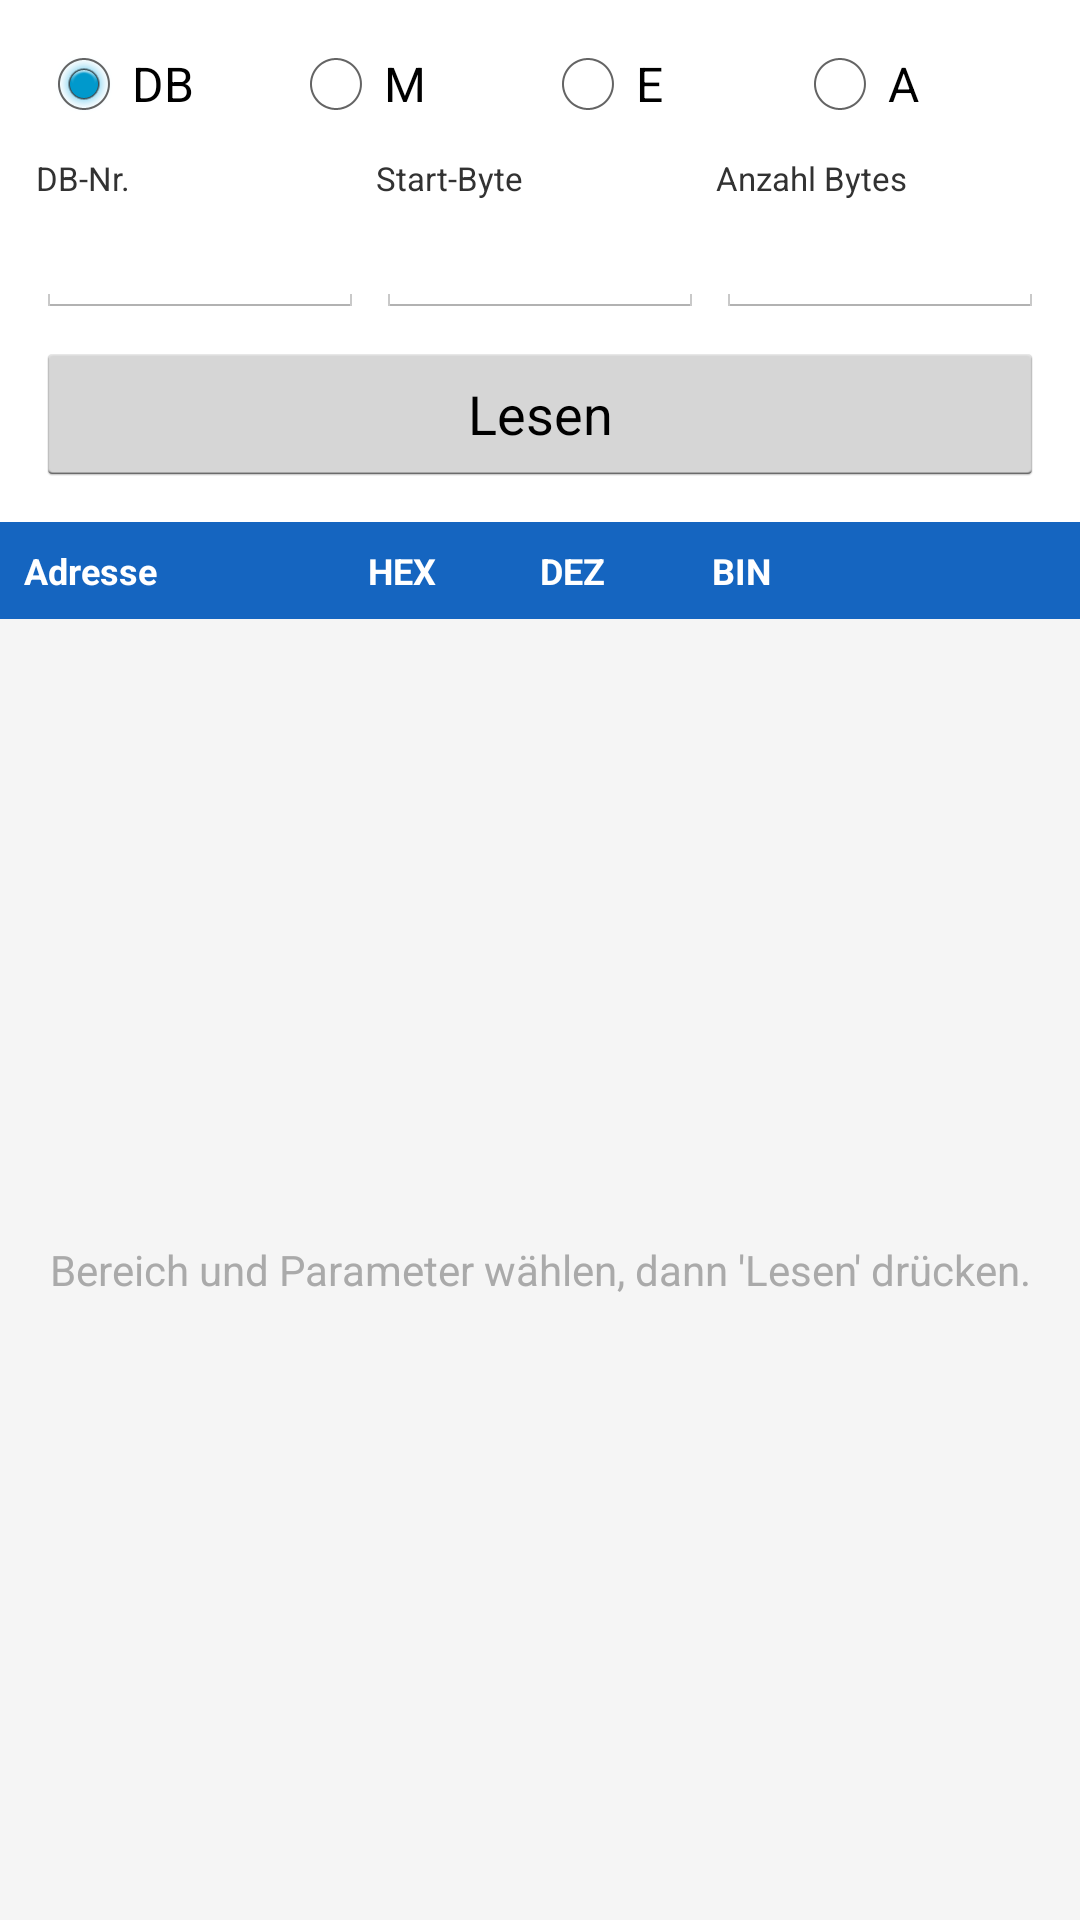

This screen was rendered from an Android layout file. Write that file and the resources it references.
<!-- AndroidManifest.xml: application theme Theme.LumixS7PLC -->
<!-- res/layout/activity_data_block.xml -->
<?xml version="1.0" encoding="utf-8"?>
<LinearLayout xmlns:android="http://schemas.android.com/apk/res/android"
    android:layout_width="match_parent"
    android:layout_height="match_parent"
    android:orientation="vertical"
    android:background="@color/background">

    
    <LinearLayout
        android:layout_width="match_parent"
        android:layout_height="wrap_content"
        android:orientation="vertical"
        android:background="@android:color/white"
        android:padding="12dp">

        <RadioGroup
            android:id="@+id/radioGroupArea"
            android:layout_width="match_parent"
            android:layout_height="wrap_content"
            android:orientation="horizontal"
            android:layout_marginBottom="8dp">
            <RadioButton android:id="@+id/radioDb"      android:layout_width="0dp" android:layout_height="wrap_content" android:layout_weight="1" android:text="DB" android:checked="true"/>
            <RadioButton android:id="@+id/radioMerker"  android:layout_width="0dp" android:layout_height="wrap_content" android:layout_weight="1" android:text="M"/>
            <RadioButton android:id="@+id/radioInputs"  android:layout_width="0dp" android:layout_height="wrap_content" android:layout_weight="1" android:text="E"/>
            <RadioButton android:id="@+id/radioOutputs" android:layout_width="0dp" android:layout_height="wrap_content" android:layout_weight="1" android:text="A"/>
        </RadioGroup>

        <LinearLayout
            android:layout_width="match_parent"
            android:layout_height="wrap_content"
            android:orientation="horizontal">

            <LinearLayout
                android:id="@+id/layoutDbNumber"
                android:layout_width="0dp"
                android:layout_height="wrap_content"
                android:layout_weight="1"
                android:orientation="vertical"
                android:layout_marginEnd="4dp">
                <TextView android:layout_width="wrap_content" android:layout_height="wrap_content" android:text="DB-Nr." android:textSize="11sp"/>
                <EditText
                    android:id="@+id/etDbNumber"
                    android:layout_width="match_parent"
                    android:layout_height="wrap_content"
                    android:inputType="number" />
            </LinearLayout>

            <LinearLayout
                android:layout_width="0dp"
                android:layout_height="wrap_content"
                android:layout_weight="1"
                android:orientation="vertical"
                android:layout_marginEnd="4dp">
                <TextView android:layout_width="wrap_content" android:layout_height="wrap_content" android:text="Start-Byte" android:textSize="11sp"/>
                <EditText
                    android:id="@+id/etStartByte"
                    android:layout_width="match_parent"
                    android:layout_height="wrap_content"
                    android:inputType="number" />
            </LinearLayout>

            <LinearLayout
                android:layout_width="0dp"
                android:layout_height="wrap_content"
                android:layout_weight="1"
                android:orientation="vertical">
                <TextView android:layout_width="wrap_content" android:layout_height="wrap_content" android:text="Anzahl Bytes" android:textSize="11sp"/>
                <EditText
                    android:id="@+id/etSizeBytes"
                    android:layout_width="match_parent"
                    android:layout_height="wrap_content"
                    android:inputType="number" />
            </LinearLayout>
        </LinearLayout>

        <Button
            android:id="@+id/btnRead"
            android:layout_width="match_parent"
            android:layout_height="wrap_content"
            android:layout_marginTop="8dp"
            android:text="Lesen" />

        <ProgressBar
            android:id="@+id/progressBar"
            android:layout_width="wrap_content"
            android:layout_height="wrap_content"
            android:layout_gravity="center_horizontal"
            android:visibility="gone" />
    </LinearLayout>

    <TextView
        android:id="@+id/tvSummary"
        android:layout_width="wrap_content"
        android:layout_height="wrap_content"
        android:layout_marginStart="16dp"
        android:layout_marginTop="4dp"
        android:textSize="12sp"
        android:textColor="@android:color/darker_gray"
        android:visibility="gone" />

    <TextView
        android:id="@+id/tvError"
        android:layout_width="match_parent"
        android:layout_height="wrap_content"
        android:padding="8dp"
        android:textColor="@android:color/holo_red_dark"
        android:visibility="gone" />

    
    <LinearLayout
        android:layout_width="match_parent"
        android:layout_height="wrap_content"
        android:orientation="horizontal"
        android:background="@color/primary"
        android:padding="8dp">
        <TextView android:layout_width="0dp" android:layout_height="wrap_content" android:layout_weight="2" android:text="Adresse" android:textColor="@android:color/white" android:textStyle="bold" android:textSize="12sp"/>
        <TextView android:layout_width="0dp" android:layout_height="wrap_content" android:layout_weight="1" android:text="HEX" android:textColor="@android:color/white" android:textStyle="bold" android:textSize="12sp"/>
        <TextView android:layout_width="0dp" android:layout_height="wrap_content" android:layout_weight="1" android:text="DEZ" android:textColor="@android:color/white" android:textStyle="bold" android:textSize="12sp"/>
        <TextView android:layout_width="0dp" android:layout_height="wrap_content" android:layout_weight="2" android:text="BIN" android:textColor="@android:color/white" android:textStyle="bold" android:textSize="12sp"/>
    </LinearLayout>

    <FrameLayout
        android:layout_width="match_parent"
        android:layout_height="0dp"
        android:layout_weight="1">
        <ListView
            android:id="@+id/lvBytes"
            android:layout_width="match_parent"
            android:layout_height="match_parent" />
        <TextView
            android:id="@+id/tvEmpty"
            android:layout_width="wrap_content"
            android:layout_height="wrap_content"
            android:layout_gravity="center"
            android:text="Bereich und Parameter wählen, dann 'Lesen' drücken."
            android:textColor="@android:color/darker_gray"
            android:textAlignment="center" />
    </FrameLayout>

</LinearLayout>
<!-- resources referenced by this layout -->
<resources>
  <color name="background">#F5F5F5</color>
  <color name="primary">#1565C0</color>
  <style name="Theme.LumixS7PLC" parent="android:Theme.Holo.Light">
          <item name="android:windowBackground">@color/background</item>
      </style>
</resources>
